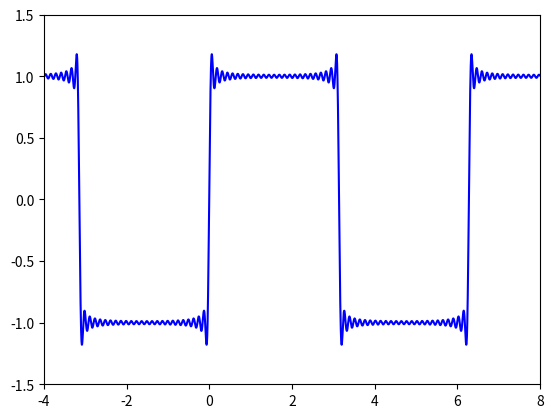

Write the Python code that produced this figure.
# -*- coding: utf-8 -*-
"""
carre.py

@author: ENS de Lyon
q
Ce programme calcule et affiche la fonction "créneaux" à partir de sa série de Fourier.

Les valeurs à modifier sont :
- ligne 25 : l'ordre minimal de la série de Fourier
- ligne 26 : l'ordre maximal de la série de Fourier
- lignes 62 et 65 : enlever les commentaires pour afficher la fonction théorique
"""


"""
Bibliothèques
"""
import numpy as np
import matplotlib.pyplot as plt


"""
Variables
"""
D = 1     # Ordre min de la série de Fourier, MINIMUM = 1 ET NON PAS 0
N = 50    # Ordre max de la série de Fourier


"""
Fonctions de définition des coefficients et du signal théorique
"""
def A(n):   # Amplitude du n-ième terme de la série
    return 0

def B(n):   # Amplitude du n-ième terme de la série
    if n % 2 == 0:      # Si le nombre est pair:
        return 0
    else:                # Si le nombre est impair :
        return 1.0/n*4/np.pi

def carre(x):     # créneau théorique (masqué par défaut)
    pi = np.pi
    deuxpi = 2*np.pi
    a = x % deuxpi # Le modulo est assez embêtant
    if a < pi:
        return 1
    else:
        return -1


"""
Calcul et affichage de la série de Fourier
"""
x = np.arange(-4, 8, 0.001);

y = 0
for n in range(D,N+1):
    y = y + A(n)*np.cos(n*x) + B(n)*np.sin(n*x)    # On somme une à une les composantes

# À décommenter pour afficher le signal théorique
"""
y_creneau = [ carre(p) for p in x ]
plt.plot(x, y_creneau, "r-")
"""

plt.axis([-4.0,8.0,-1.5,1.5])

plt.plot(x, y, "b-")

#plt.savefig("image.png")
